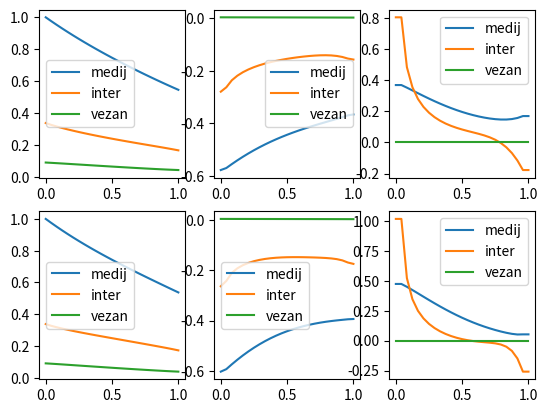

Python code for this plot:
import numpy as np
import matplotlib.pyplot as plt

# functions (first and second derivative on 1D grid)

def first_derivative(f, df, dx):
    # forward difference for the first point
    df[0] = (f[1] - f[0]) / dx

    for i in range(1, len(f) - 1):
        df[i] = (f[i + 1] - f[i - 1]) / (2 * dx)
    
    # backward difference for the last point
    df[-1] = (f[-1] - f[-2]) / dx

    return df

def second_derivative(f, d2f, dx):
    # forward difference for the first point
    d2f[0] = (f[2] - 2 * f[1] + f[0]) / dx**2

    for i in range(1, len(f) - 1):
        d2f[i] = (f[i + 1] - 2 * f[i] + f[i - 1]) / dx**2
    
    # backward difference for the last point
    d2f[-1] = (f[-1] - 2 * f[-2] + f[-3]) / dx**2

    return d2f

def time_derivative(f, df, d2f, f_p, param):
    vel = param[0]
    diffusion = param[1]
    absorption = param[2]

    term1 = -vel * df
    term2 = diffusion * d2f
    term3 = -absorption * (f-f_p)

    return term1 + term2 + term3

def time_derivative_p(f, fp, dq, constant):

    return constant * (f - fp) - dq

def time_derivative_q(q, q_star, const):
    return const * (q_star - q)

def get_q_star(conc, A, B):
    return A * B * conc / (1 + B * conc)

def time_derivative_p_complicate(f, df, d2f, r, dq, param):
    diffusion = param[0]

    term1 = diffusion * d2f
    term2 = diffusion * 2 / r * df
    term3 = -dq

    return term1 + term2 + term3

def time_step(f, df, dt):
    return f + dt * df

# quantities: two concetrations and their first and second derivatives on 1D grid

n = 25
x = np.linspace(0, 1, n)
dx = x[1] - x[0]
N_species = 2
conc = np.zeros((N_species, 3, 3, n))

# parameters
u = 0.1
D = (0.02, 0.01)
alpha = (0.1, 0.1)
q_star = 1
absorb_rate = 0.1
k_q = 0.01
B_q = 1.0
A_q = 1.0 # a je maks 1


# initial conditions
conc[:, 0, 0, 0] = 1

# propagation
dt = 0.0005
t = 0
t_max = 20.0

while t < t_max:
    for i in range(N_species):
        # update derivatives
        first_derivative(conc[i, 0, 0], conc[i, 0, 1], dx)
        second_derivative(conc[i, 0, 0], conc[i, 0, 2], dx)
        # inter
        first_derivative(conc[i, 1, 0], conc[i, 1, 1], dx)
        second_derivative(conc[i, 1, 0], conc[i, 1, 2], dx)

        # derivative zero for the last point
        # conc[i, 0, 1][-1] = 0

    for i in range(N_species):
        time_der = time_derivative(conc[i, 0, 0], conc[i, 0, 1], conc[i, 0, 2], conc[i, 1, 0], (u, D[i], alpha[i]))
        time_der_inter = time_derivative_p(conc[i, 0, 0], conc[i, 1, 0], conc[i, 2, 0], absorb_rate)
        q_star = get_q_star(conc[i, 0, 0], A_q, B_q)
        time_der_q = time_derivative_q(conc[i, 2, 0], q_star, k_q)
        conc[i, 2, 1] = time_der_q


        conc[i, 0, 0] = time_step(conc[i, 0, 0], time_der, dt)
        conc[i, 1, 0] = time_step(conc[i, 1, 0], time_der_inter, dt)
        conc[i, 2, 0] = time_step(conc[i, 2, 0], time_der_q, dt)

        # concentratio at zero always1
        conc[i, 0, 0][0] = 1

    t += dt

# plot
fig, ax = plt.subplots(N_species, 3)
for i in range(N_species):
    ax[i, 0].plot(x, conc[i, 0, 0], label='medij')
    ax[i, 0].plot(x, conc[i, 1, 0], label='inter')
    ax[i, 0].plot(x, conc[i, 2, 0], label='vezan')
    ax[i, 0].legend()
    # plot derivatives
    ax[i, 1].plot(x, conc[i, 0, 1], label='medij')
    ax[i, 1].plot(x, conc[i, 1, 1], label='inter')
    ax[i, 1].plot(x, conc[i, 2, 1], label='vezan')
    ax[i, 1].legend()
    # plot second derivatives
    ax[i, 2].plot(x, conc[i, 0, 2], label='medij')
    ax[i, 2].plot(x, conc[i, 1, 2], label='inter')
    ax[i, 2].plot(x, conc[i, 2, 2], label='vezan')
    ax[i, 2].legend()
plt.show()
    